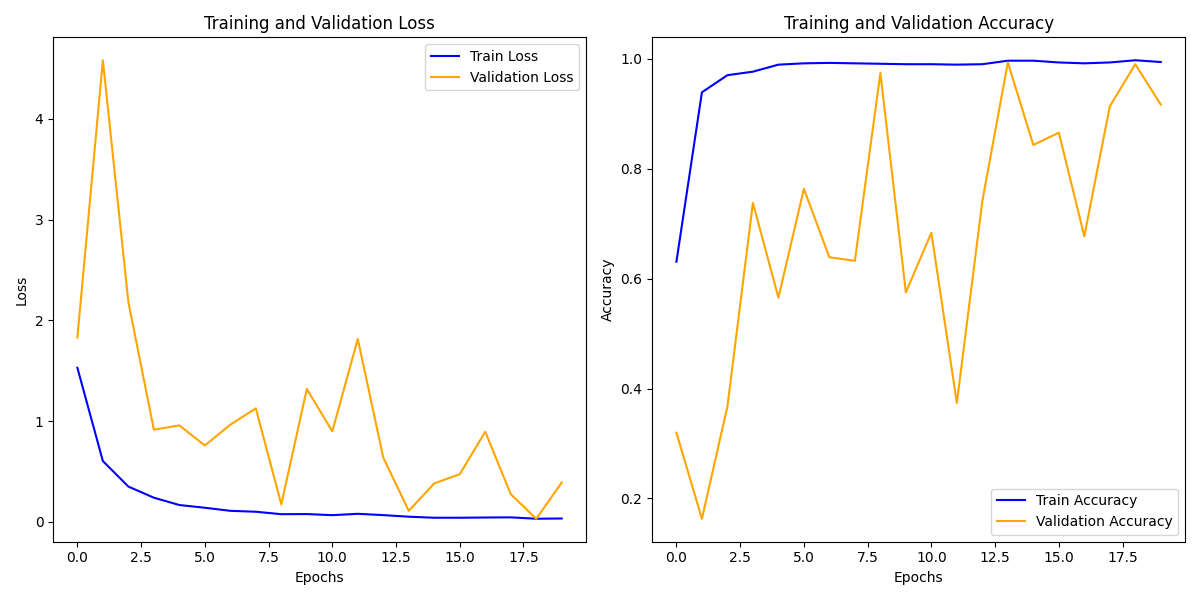

The file beside this chart, header and first rows:
train_loss, train_acc, val_loss, val_acc
1.529, 0.631, 1.83, 0.3195
0.6033, 0.9393, 4.583, 0.1629
0.3499, 0.9704, 2.183, 0.3674
0.2393, 0.9768, 0.9148, 0.738
0.1665, 0.9896, 0.9571, 0.5655
0.1394, 0.992, 0.7578, 0.7636
0.1089, 0.9928, 0.9641, 0.639
0.09982, 0.992, 1.127, 0.6326
0.07535, 0.9912, 0.1727, 0.9744
0.07665, 0.9904, 1.319, 0.5751
0.06574, 0.9904, 0.8985, 0.6837
0.07927, 0.9896, 1.815, 0.3738
0.0662, 0.9904, 0.6373, 0.7412
0.0504, 0.9968, 0.1083, 0.9936
0.04021, 0.9968, 0.3814, 0.8435
0.04016, 0.9936, 0.4727, 0.8658
0.04242, 0.992, 0.8945, 0.6773
0.04392, 0.9936, 0.2745, 0.9137
0.03031, 0.9976, 0.02969, 0.9904
0.03275, 0.9944, 0.3899, 0.9169
